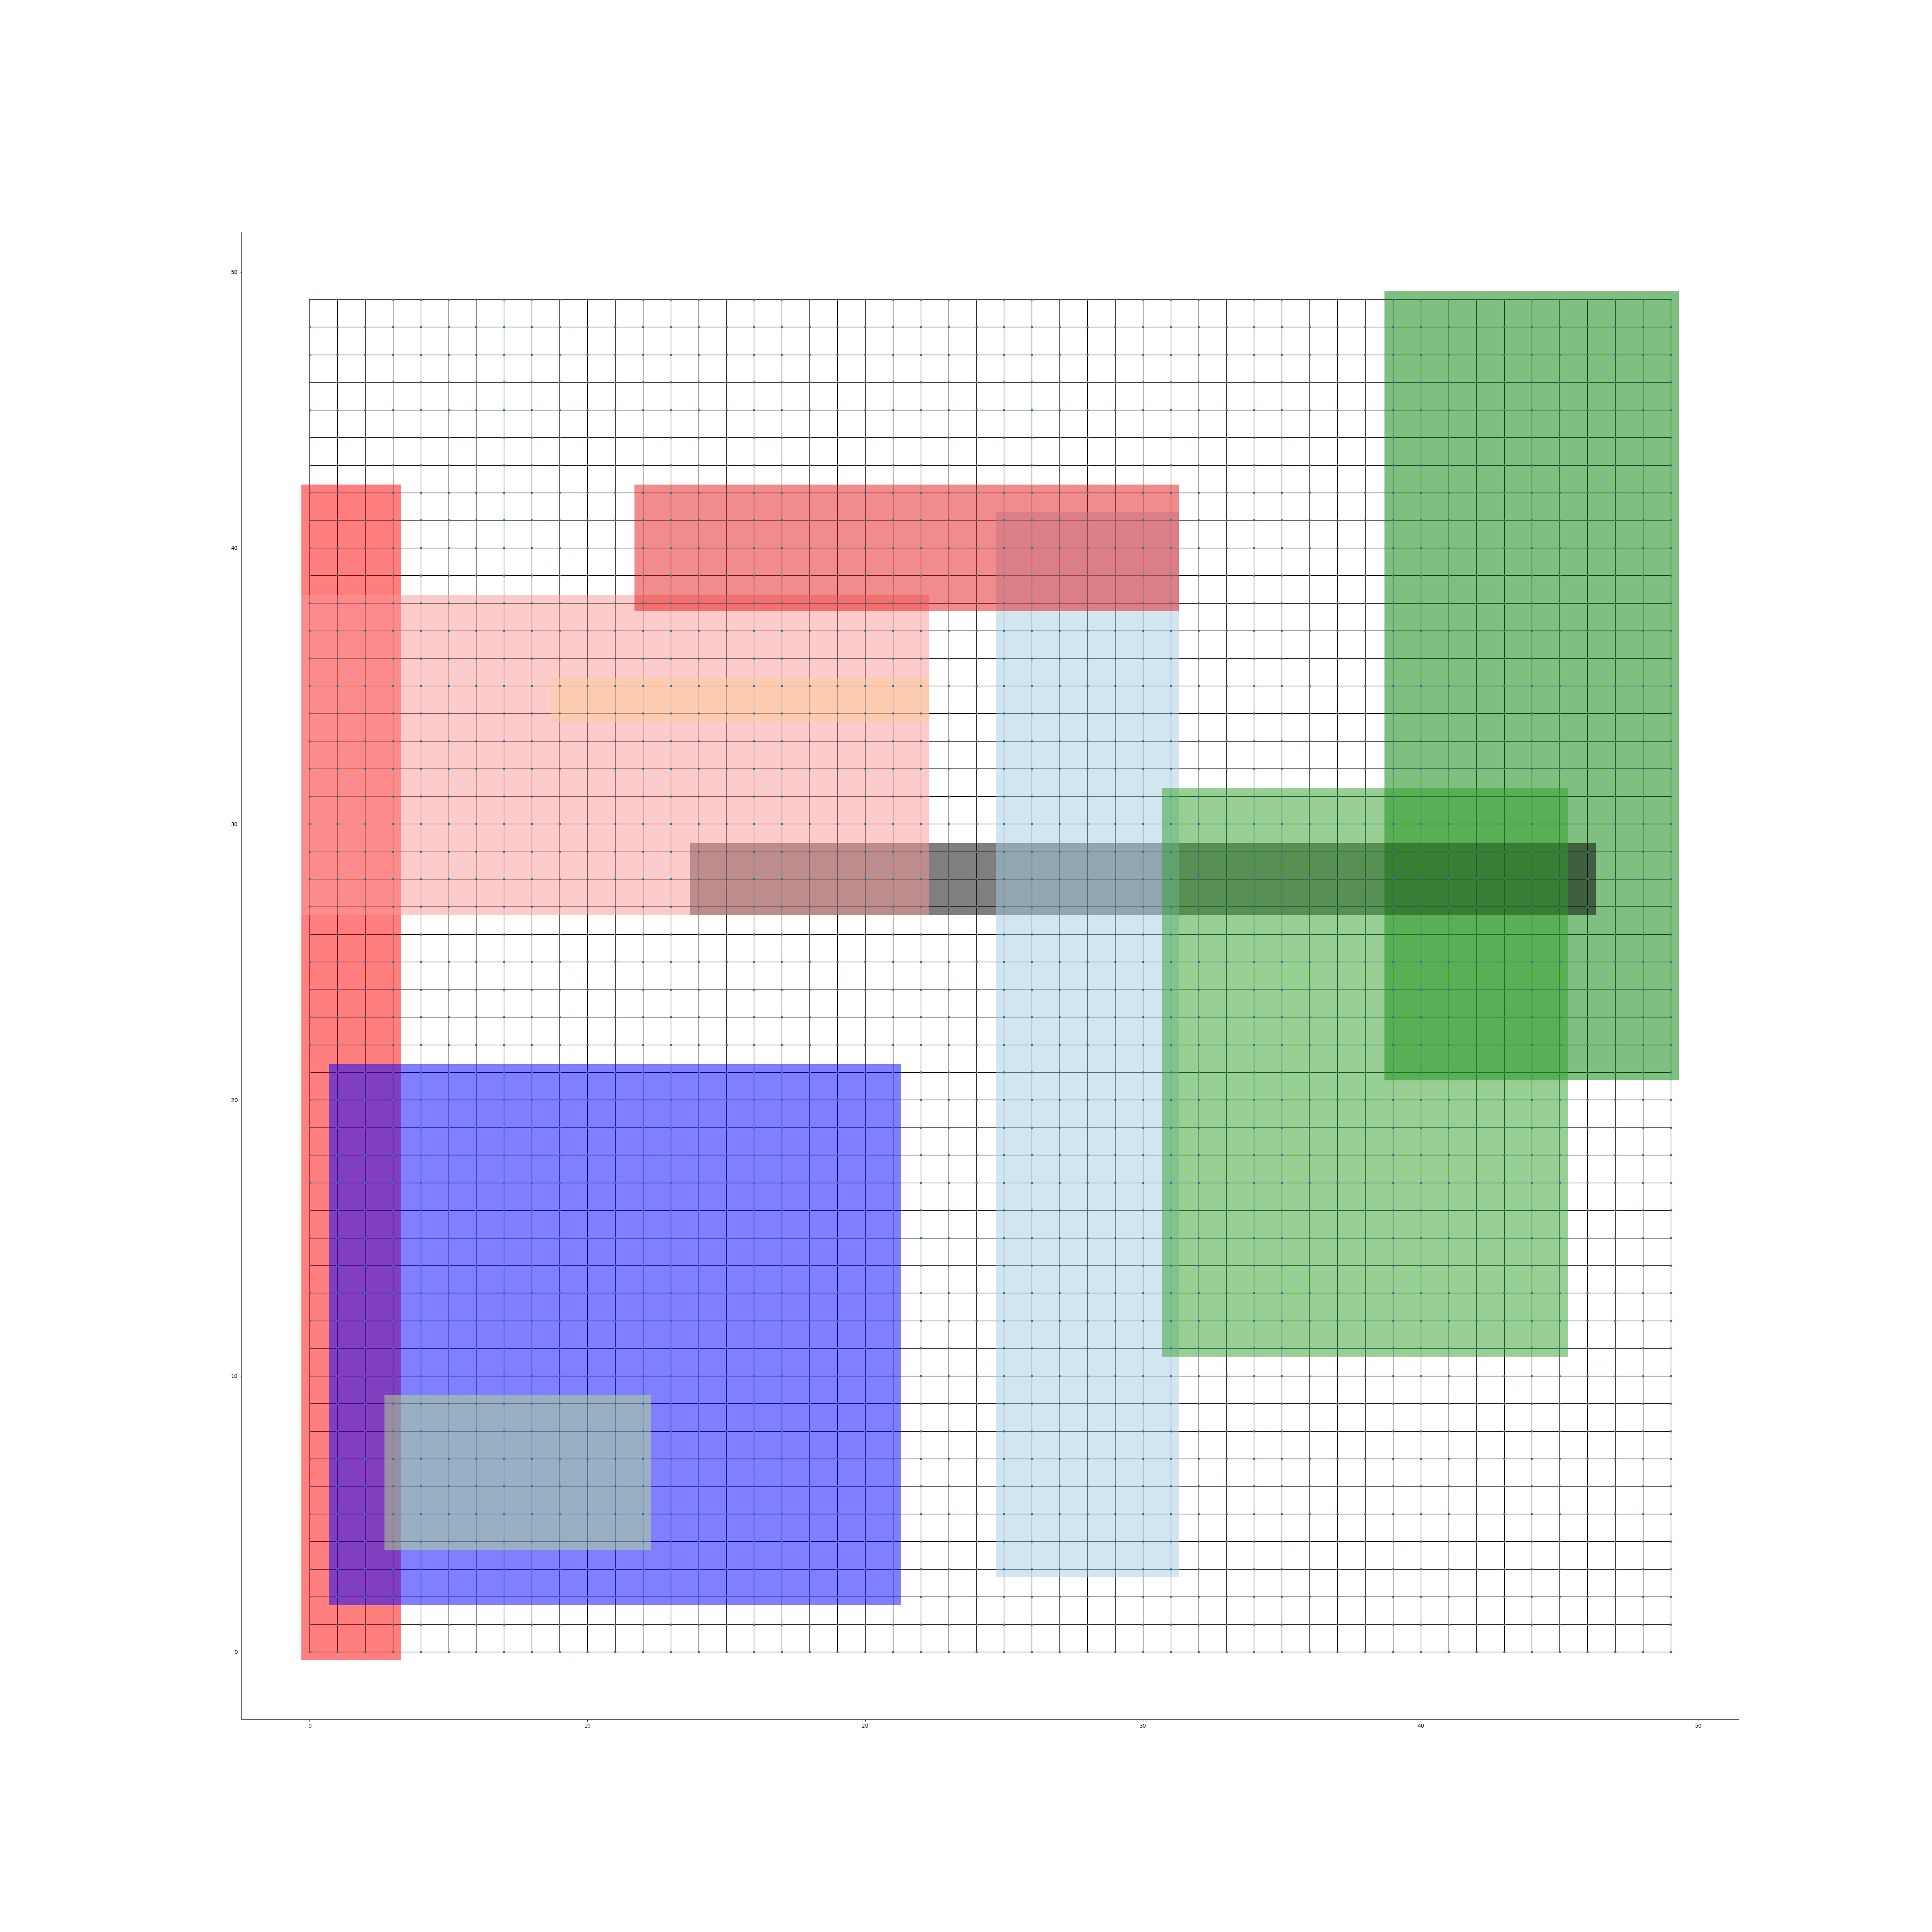

Source data for this figure (header and first rows):
50
10
0, 3, 0, 42
39, 49, 21, 49
1, 21, 2, 21
14, 46, 27, 29
25, 31, 3, 41
9, 22, 34, 35
3, 12, 4, 9
31, 45, 11, 31
0, 22, 27, 38
12, 31, 38, 42
